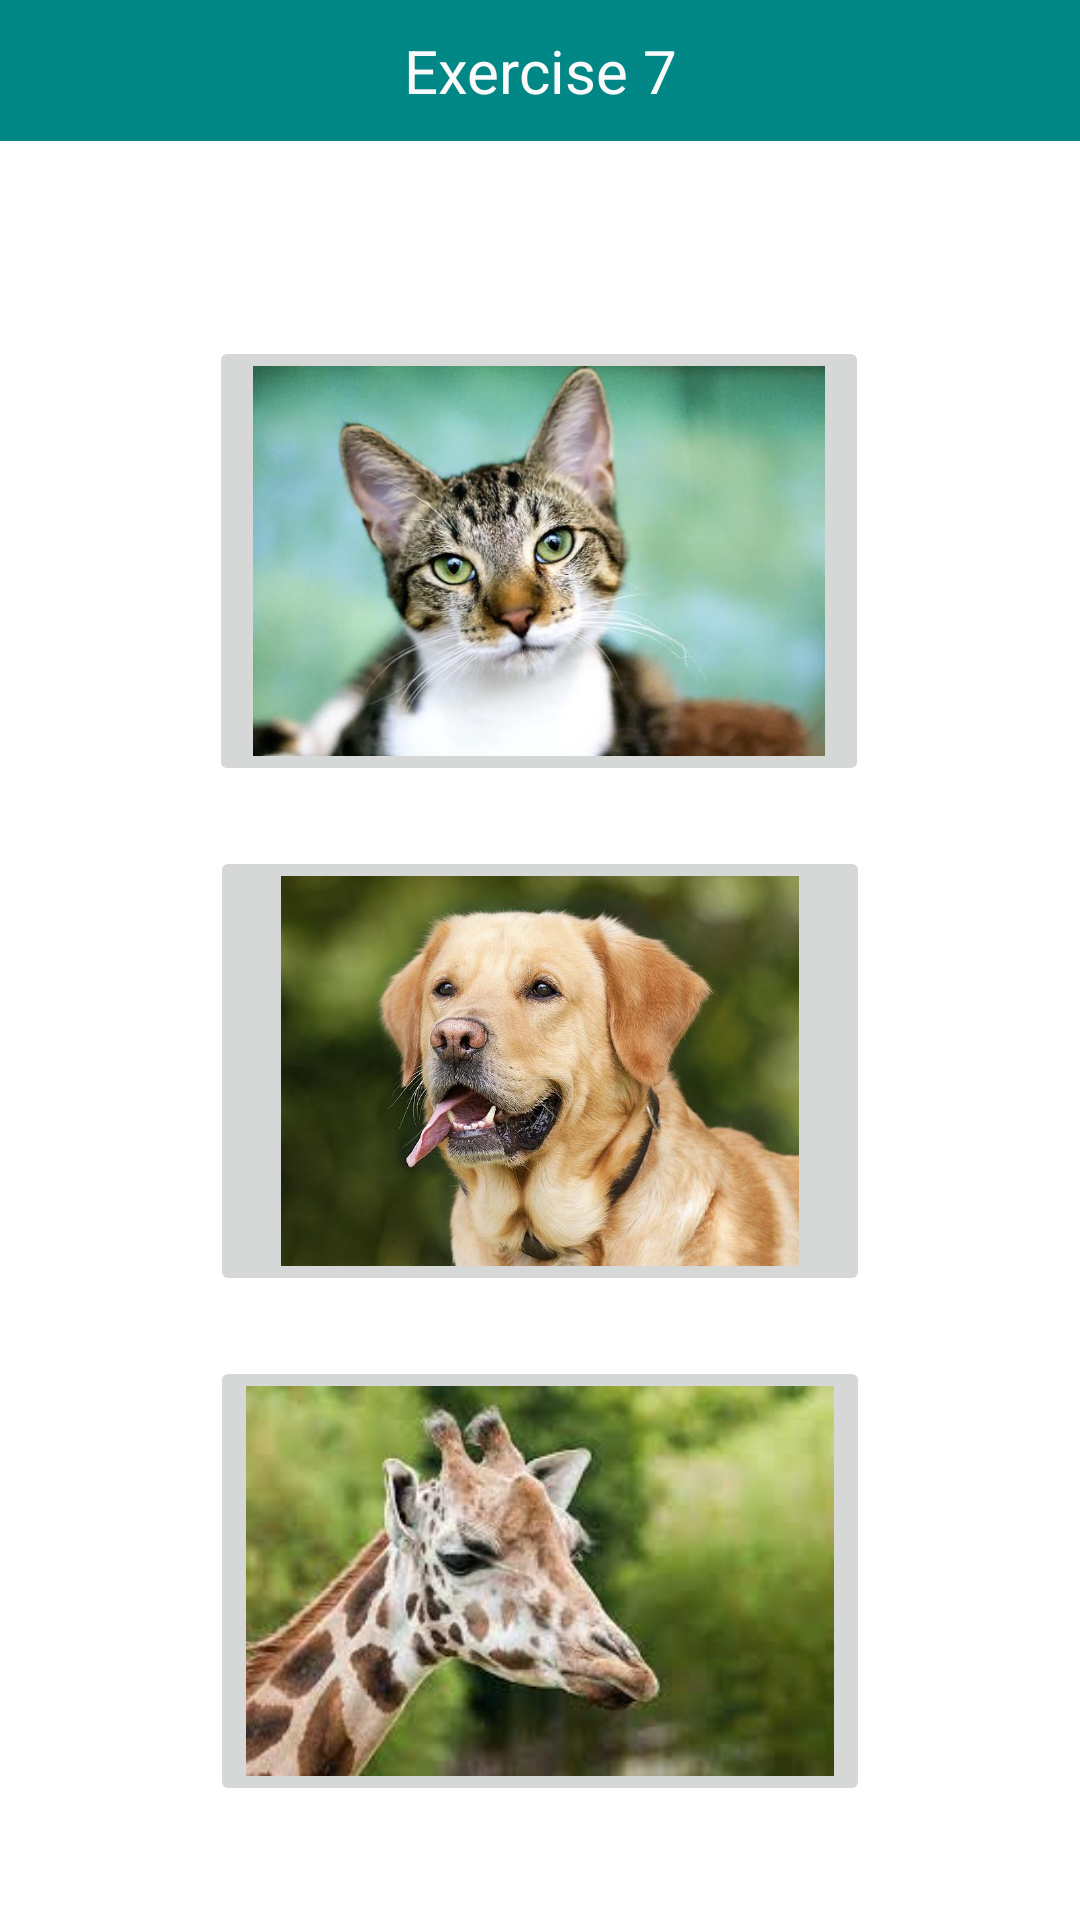

Here is an Android app screen rendered from its layout file. Give the layout XML and the strings, colors and styles it references.
<!-- AndroidManifest.xml: application theme Theme.VarsityExercise -->
<!-- res/layout/activity_exercise7_extra1.xml -->
<?xml version="1.0" encoding="utf-8"?>
<androidx.constraintlayout.widget.ConstraintLayout xmlns:android="http://schemas.android.com/apk/res/android"
    xmlns:app="http://schemas.android.com/apk/res-auto"
    xmlns:tools="http://schemas.android.com/tools"
    android:layout_width="match_parent"
    android:layout_height="match_parent"
    tools:context=".exercise7Extra1">

    <TextView
        android:id="@+id/textViewTitle13"
        android:layout_width="match_parent"
        android:layout_height="wrap_content"
        android:background="@color/teal_700"
        android:paddingTop="10dp"
        android:paddingBottom="10dp"
        android:text="@string/exercise_7"
        android:textAlignment="center"
        android:textColor="#FAFAFA"
        android:textSize="20sp"
        app:layout_constraintEnd_toEndOf="parent"
        app:layout_constraintHorizontal_bias="0.498"
        app:layout_constraintStart_toStartOf="parent"
        app:layout_constraintTop_toTopOf="parent" />

    <ImageButton
        android:id="@+id/imageButtonCat"
        android:layout_width="220dp"
        android:layout_height="150dp"
        android:layout_marginTop="112dp"
        android:contentDescription="@string/cat"
        android:scaleType="fitCenter"
        app:layout_constraintEnd_toEndOf="parent"
        app:layout_constraintHorizontal_bias="0.497"
        app:layout_constraintStart_toStartOf="parent"
        app:layout_constraintTop_toTopOf="parent"
        app:srcCompat="@drawable/cat"
        tools:ignore="ImageContrastCheck" />

    <ImageButton
        android:id="@+id/imageButtonDog"
        android:layout_width="220dp"
        android:layout_height="150dp"
        android:layout_marginTop="20dp"
        android:contentDescription="@string/dog"
        android:scaleType="fitCenter"
        app:layout_constraintEnd_toEndOf="parent"
        app:layout_constraintStart_toStartOf="parent"
        app:layout_constraintTop_toBottomOf="@+id/imageButtonCat"
        app:srcCompat="@drawable/dog" />

    <ImageButton
        android:id="@+id/imageButtonGiraffe"
        android:layout_width="220dp"
        android:layout_height="150dp"
        android:layout_marginTop="20dp"
        android:contentDescription="@string/giraffe"
        android:scaleType="fitCenter"
        app:layout_constraintEnd_toEndOf="parent"
        app:layout_constraintStart_toStartOf="parent"
        app:layout_constraintTop_toBottomOf="@+id/imageButtonDog"
        app:srcCompat="@drawable/giraffe" />

    <LinearLayout
        android:layout_width="match_parent"
        android:layout_height="wrap_content"
        android:orientation="horizontal"
        app:layout_constraintBottom_toBottomOf="parent"
        app:layout_constraintEnd_toEndOf="parent"
        app:layout_constraintStart_toStartOf="parent">

        <Button
            android:id="@+id/btnPrevious"
            style="?android:attr/buttonBarButtonStyle"
            android:layout_width="50dp"
            android:layout_height="wrap_content"
            android:layout_weight="1"
            android:contentDescription="@string/previous"
            app:icon="@drawable/previous"
            app:iconGravity="textStart" />

        <Button
            android:id="@+id/btnHome"
            style="?android:attr/buttonBarButtonStyle"
            android:layout_width="49dp"
            android:layout_height="wrap_content"
            android:layout_gravity="center"
            android:layout_weight="1"
            android:contentDescription="@string/home"
            android:gravity="center"
            app:icon="@drawable/home"
            app:iconGravity="textStart" />

        <Button
            android:id="@+id/btnNext"
            style="?android:attr/buttonBarButtonStyle"
            android:layout_width="50dp"
            android:layout_height="wrap_content"
            android:layout_weight="1"
            android:contentDescription="@string/next"
            app:icon="@drawable/next"
            app:iconGravity="textStart" />
    </LinearLayout>

</androidx.constraintlayout.widget.ConstraintLayout>
<!-- resources referenced by this layout -->
<resources>
  <color name="teal_700">#FF018786</color>
  <!-- drawable cat: jpg bitmap (drawable, 35946 bytes) -->
  <!-- drawable dog: jpg bitmap (drawable, 60738 bytes) -->
  <!-- drawable giraffe: jpg bitmap (drawable-v24, 7779 bytes) -->
  <string name="cat">Cat</string>
  <string name="dog">Dog</string>
  <string name="exercise_7">Exercise 7</string>
  <string name="giraffe">Giraffe</string>
  <string name="home">Home</string>
  <string name="next">Next</string>
  <string name="previous">Previous</string>
  <style name="Theme.VarsityExercise" parent="Theme.MaterialComponents.Light">
  
    </style>
</resources>
